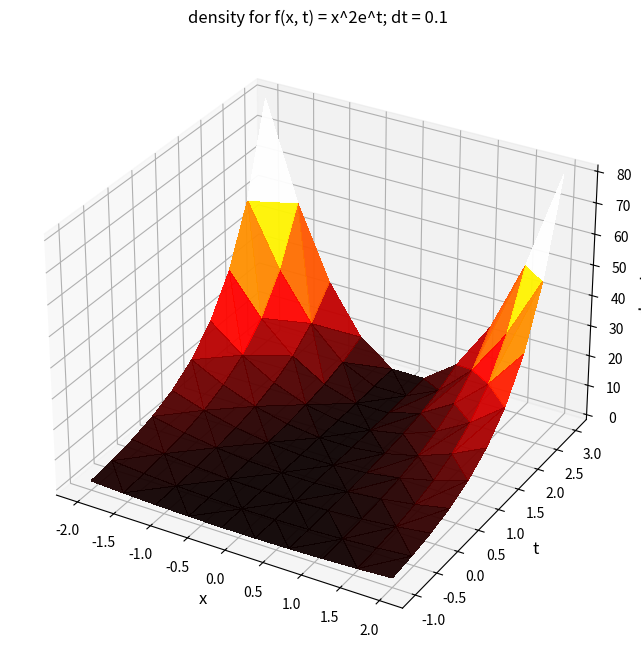

Generate this figure with matplotlib:
import math
import pandas as pd
import numpy as np
import matplotlib.pyplot as plt
from mpl_toolkits.mplot3d import Axes3D
from matplotlib.tri import Triangulation

dx = .1
dt = .1
x_range = np.linspace(-2, 2, (int(1/dx)))
t_range = np.linspace(-1, 3, (int(1/dt)))

def f(x,t):
    return (x**2) * (math.e**t)

#get density table by loop x nested loop y with row format x pos, y pos, density at (x, y)
def get_density_table(x_range, t_range):
    rows = []
    for x in x_range:
        for t in t_range:
            density = f(x, t)
            row = [x, t, density]
            rows.append(row)
    density_table = pd.DataFrame(rows, columns=["x", "t", "density"])
    return density_table

#intit varibles for ploting
table = get_density_table(x_range, t_range)
X = table["x"].tolist()
T = table["t"].tolist()
tri = Triangulation(X, T)
Z = table["density"].tolist()

#creates a figure with an 3d plot 
fig = plt.figure(figsize=(10, 8))
ax = fig.add_subplot(111, projection='3d')

#colors = plasma, hot, jet, summer
ax.plot_trisurf(tri, Z, cmap='hot', antialiased=False, alpha=.95)


ax.set_xlabel('x', fontsize=12)
ax.set_ylabel('t', fontsize=12)
ax.set_zlabel('density', fontsize=12)
ax.set_title('density for f(x, t) = x^2e^t; dt = {}'.format(dt))
plt.show()
